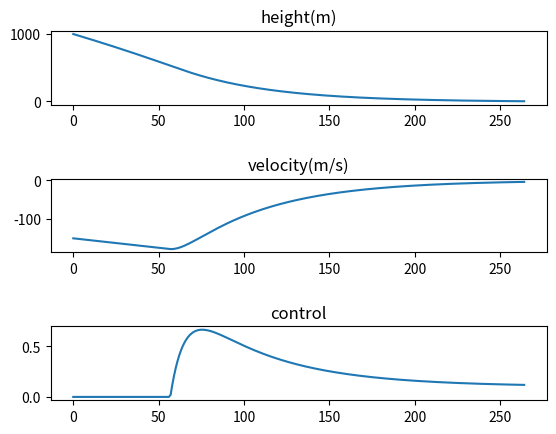

Python code for this plot:
import numpy as np
import matplotlib.pyplot as plt


# 仅考虑垂直场景，主要用于确定引擎的控制参数


class PIDUsingV:
    def __init__(self):
        self.kp = 1
        self.ki = 0
        self.kd = 0
        self.maximum = 1
        self.minimum = -1
        self.integral = 0

    def init(self, kp, ki, kd, upper, lower):
        self.kp = kp
        self.ki = ki
        self.kd = kd
        self.maximum = upper
        self.minimum = lower

    def update(self, err, v):
        self.integral += err * self.ki * dt
        self.integral = max(min(self.integral, self.maximum), self.minimum)
        return max(min(err * self.kp + self.integral + v * self.kd, self.maximum), self.minimum)


mass = 80e3  # 80t
mass0 = mass
mass_min = mass0 - 21.6e3
g = 9.82
v = -150
h = 1000
alpha = -0.3237e3 * 7
dt = 0.05
target = 0
simu_limits = 2000
max_thrust = 7e6
controller = PIDUsingV()
controller.init(kp=0.01, ki=0, kd=0.03, upper=0.8, lower=0)
times = 0

h_array = np.ndarray([simu_limits], dtype=float)
v_array = np.ndarray([simu_limits], dtype=float)
ctrl_array = np.ndarray([simu_limits], dtype=float)

while abs(target - h) > 0.2 and -v > 0.1:
    ctrl = controller.update(target - h, -v)

    F = - mass * g + ctrl * max_thrust
    mass += alpha * ctrl * dt
    acc = F / mass
    v += acc * dt
    h += v * dt

    h_array[times] = h
    v_array[times] = v
    ctrl_array[times] = ctrl

    if mass < mass_min:
        print("fuel used up")
        break

    times += 1
    if times >= simu_limits:
        print("simulation steps exceed")
        break

    if h < 0:
        print("touch the ground, h:", h, " v:", v)
        break

print("simu steps:", times)
print("time consume:", times * dt, "s")
print("mass consume:", (mass0 - mass) / 1e3, "t")
f, ax = plt.subplots(3, 1)
plt.subplots_adjust(left=None, bottom=None, right=None, top=None, wspace=None, hspace=1)

plt.subplot(3, 1, 1)
plt.plot(h_array[:times])
plt.title("height(m)")

plt.subplot(3, 1, 2)
plt.plot(v_array[:times])
plt.title("velocity(m/s)")

plt.subplot(3, 1, 3)
plt.plot(ctrl_array[:times])
plt.title("control")

plt.show()
